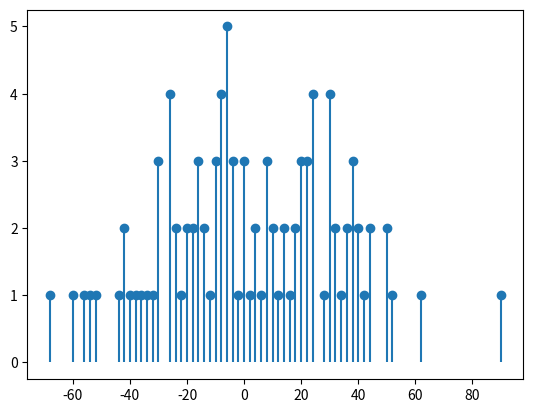

The matplotlib source for this figure: (Note: this script raises an exception after producing the figure.)
import matplotlib.pyplot as plt
import numpy as np


n = 100000
k = 100

step = 1000

points = np.zeros(k)


for i in range(1, n+1):
    points += np.random.choice([-1, 1], k)

    x_data = []
    y_data = []

    sum_abs_s = 0

    for s in set(points):
        count = np.count_nonzero(points == s)
        x_data.append(s)
        y_data.append(count)
        sum_abs_s += s * count if s > 0 else -s * count

    if i%step==0:
        plt.plot(x_data, y_data, 'o')
        plt.vlines(x_data, 0, y_data)

        from IPython.display import clear_output
        clear_output(wait=True)
        plt.show()
        print(f'{n=}\n{k=}\n{sum_abs_s=}')
        print(f'{i=}')
        print(f'pi = {(2 * (k ** 2) * i / (sum_abs_s ** 2)):.2f}')
    #import time;time.sleep(1)
    
plt.plot(x_data, y_data, 'o')
plt.vlines(x_data, 0, y_data)

from IPython.display import clear_output
clear_output(wait=True)
plt.show()
print(f'{n=}\n{k=}\n{sum_abs_s=}')
print(f'{i=}')
print(f'pi = {(2 * (k ** 2) * i / (sum_abs_s ** 2)):.2f}')
